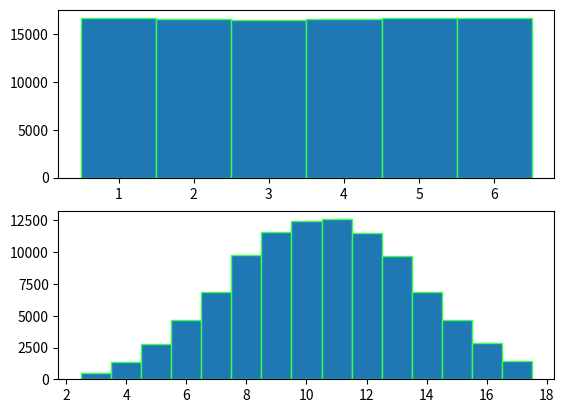

Source code (Python):
import numpy as np
import matplotlib.pyplot as plt

dice_rolls = np.random.randint(1, 7, size=100000)
print(dice_rolls)

plt.subplot(2, 1, 1)
plt.hist(dice_rolls, bins=[ x - .5 for x in range(1,8)], edgecolor="#33ff55")



dice_rolls = np.random.randint(1, 7, size=(100000, 3))
# print(dice_rolls)
dice_rolls_sum = [x.sum() for x in dice_rolls]
# print(dice_rolls_sum)

plt.subplot(2, 1, 2)
plt.hist(dice_rolls_sum, bins=[ x - .5 for x in range(3,19)], edgecolor="#33ff55")


plt.show()
